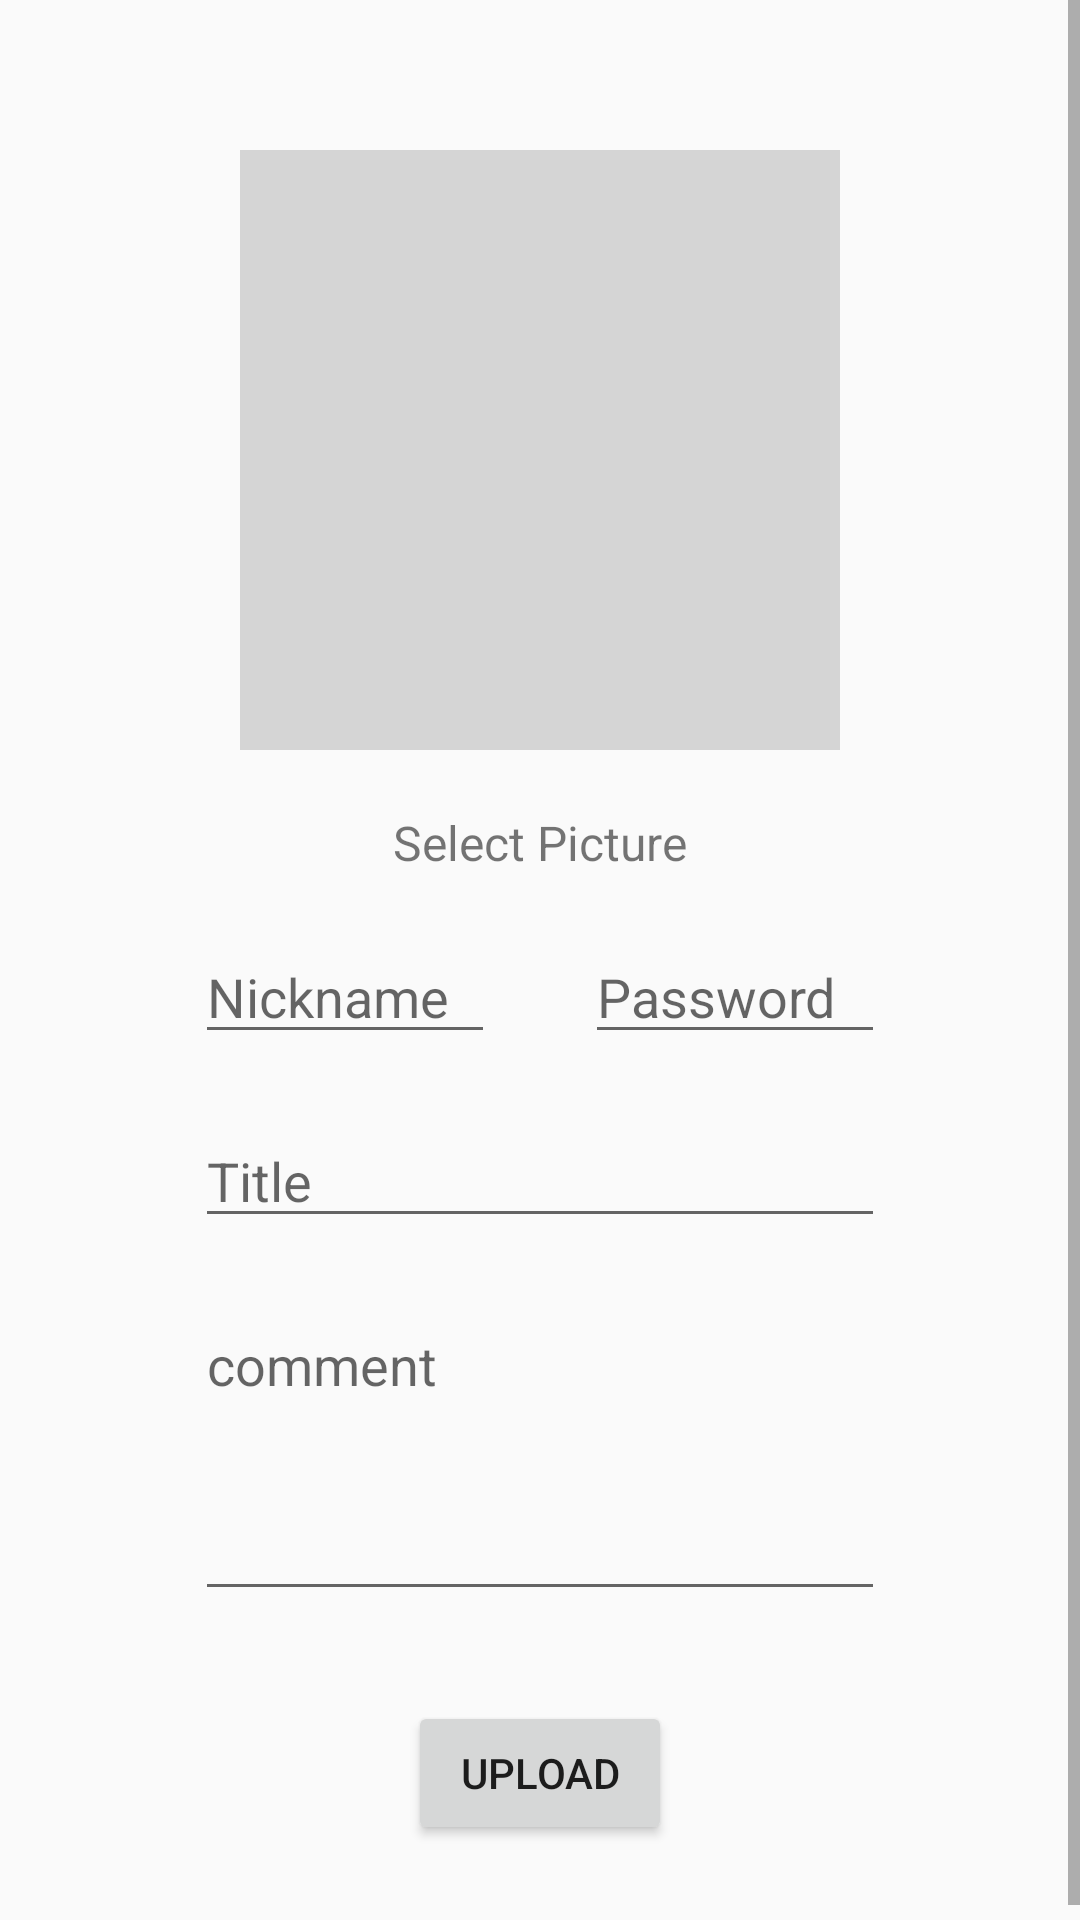

Write the Android layout XML for this screen, with the resource values it uses.
<!-- AndroidManifest.xml: application theme AppTheme -->
<!-- res/layout/activity_upload.xml -->
<?xml version="1.0" encoding="utf-8"?>
<RelativeLayout xmlns:android="http://schemas.android.com/apk/res/android"
    xmlns:app="http://schemas.android.com/apk/res-auto"
    xmlns:tools="http://schemas.android.com/tools"
    android:layout_width="match_parent"
    android:layout_height="match_parent"
    tools:context=".UploadActivity">

    <ScrollView
        android:layout_width="match_parent"
        android:layout_height="match_parent">
        <RelativeLayout
            android:layout_width="match_parent"
            android:layout_height="match_parent">

            <ImageView
                android:id="@+id/iv_upload"
                android:layout_width="200dp"
                android:layout_height="200dp"
                android:background="#CCCCCCCC"
                android:layout_centerHorizontal="true"
                android:layout_marginTop="50dp"/>

            <TextView
                android:layout_width="wrap_content"
                android:layout_height="wrap_content"
                android:layout_below="@id/iv_upload"
                android:text="Select Picture"
                android:textSize="16sp"
                android:layout_centerHorizontal="true"
                android:layout_marginTop="20dp"/>

            <LinearLayout
                android:id="@+id/upload_linear"
                android:layout_width="wrap_content"
                android:layout_height="wrap_content"
                android:orientation="horizontal"
                android:layout_below="@id/iv_upload"
                android:layout_marginTop="60dp"
                android:layout_centerHorizontal="true">
                <EditText
                    android:id="@+id/et_nick"
                    android:layout_width="100dp"
                    android:layout_height="wrap_content"
                    android:hint="Nickname"
                    android:maxLength="10"
                    android:inputType="text"/>
                <EditText
                    android:id="@+id/et_pass"
                    android:layout_width="100dp"
                    android:layout_height="wrap_content"
                    android:hint="Password"
                    android:maxLength="20"
                    android:inputType="textPassword"
                    android:layout_marginLeft="30dp"/>

            </LinearLayout>

            <EditText
                android:id="@+id/et_title"
                android:layout_width="230dp"
                android:layout_height="wrap_content"
                android:maxLength="25"
                android:layout_below="@id/upload_linear"
                android:hint="Title"
                android:layout_centerHorizontal="true"
                android:layout_marginTop="20dp"/>

            <EditText
                android:id="@+id/et_comment"
                android:layout_width="230dp"
                android:layout_height="wrap_content"
                android:layout_below="@id/et_title"
                android:layout_centerHorizontal="true"
                android:hint="comment"
                android:inputType="textMultiLine"
                android:lines="4"
                android:gravity="top"
                android:layout_marginTop="20dp"/>

            <Button
                android:layout_width="wrap_content"
                android:layout_height="wrap_content"
                android:layout_below="@id/et_comment"
                android:text="upload"
                android:layout_centerHorizontal="true"
                android:layout_margin="30dp"
                android:onClick="clickUpload"/>
        </RelativeLayout>
    </ScrollView>


</RelativeLayout>
<!-- resources referenced by this layout -->
<resources>
  <style name="AppTheme" parent="Theme.AppCompat.Light.NoActionBar">
          
          <item name="colorPrimary">@color/colorPrimary</item>
          <item name="colorPrimaryDark">@color/colorPrimaryDark</item>
          <item name="colorAccent">@color/colorAccent</item>
      </style>
  <color name="colorPrimary">#008577</color>
  <color name="colorPrimaryDark">#00574B</color>
  <color name="colorAccent">#D81B60</color>
</resources>
